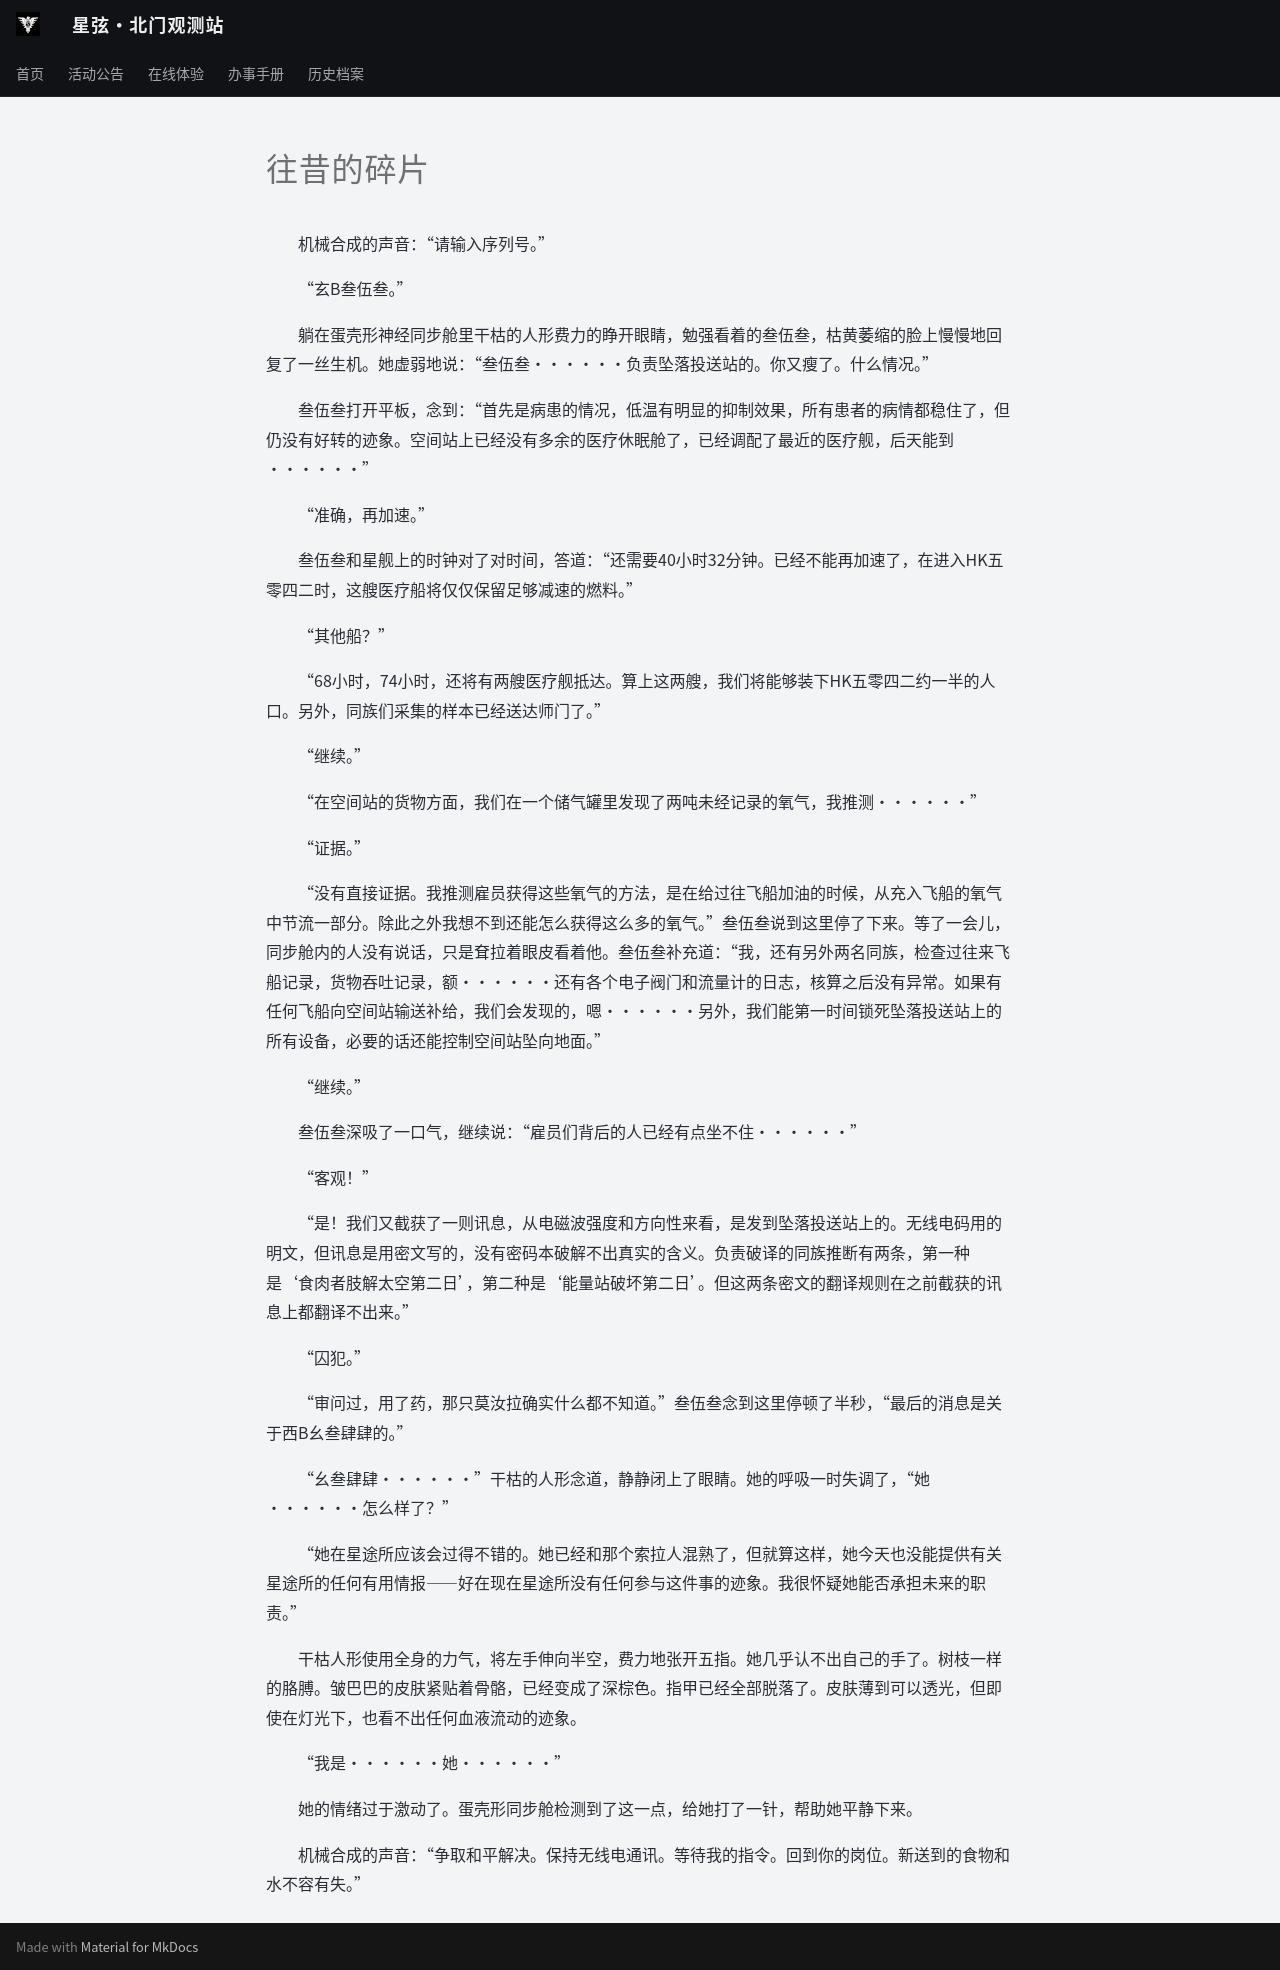

repository: ZJU-Starlight/zju-starlight.github.io · page: archive/universe/stories/seedings-in-mine/chapter-11/index.html · generator: mkdocs

# 往昔的碎片

&emsp;&emsp;机械合成的声音：“请输入序列号。”

&emsp;&emsp;“玄B叁伍叁。”

&emsp;&emsp;躺在蛋壳形神经同步舱里干枯的人形费力的睁开眼睛，勉强看着的叁伍叁，枯黄萎缩的脸上慢慢地回复了一丝生机。她虚弱地说：“叁伍叁······负责坠落投送站的。你又瘦了。什么情况。”

&emsp;&emsp;叁伍叁打开平板，念到：“首先是病患的情况，低温有明显的抑制效果，所有患者的病情都稳住了，但仍没有好转的迹象。空间站上已经没有多余的医疗休眠舱了，已经调配了最近的医疗舰，后天能到······”

&emsp;&emsp;“准确，再加速。”

&emsp;&emsp;叁伍叁和星舰上的时钟对了对时间，答道：“还需要40小时32分钟。已经不能再加速了，在进入HK五零四二时，这艘医疗船将仅仅保留足够减速的燃料。”

&emsp;&emsp;“其他船？”

&emsp;&emsp;“68小时，74小时，还将有两艘医疗舰抵达。算上这两艘，我们将能够装下HK五零四二约一半的人口。另外，同族们采集的样本已经送达师门了。”

&emsp;&emsp;“继续。”

&emsp;&emsp;“在空间站的货物方面，我们在一个储气罐里发现了两吨未经记录的氧气，我推测······”

&emsp;&emsp;“证据。”

&emsp;&emsp;“没有直接证据。我推测雇员获得这些氧气的方法，是在给过往飞船加油的时候，从充入飞船的氧气中节流一部分。除此之外我想不到还能怎么获得这么多的氧气。”叁伍叁说到这里停了下来。等了一会儿，同步舱内的人没有说话，只是耷拉着眼皮看着他。叁伍叁补充道：“我，还有另外两名同族，检查过往来飞船记录，货物吞吐记录，额······还有各个电子阀门和流量计的日志，核算之后没有异常。如果有任何飞船向空间站输送补给，我们会发现的，嗯······另外，我们能第一时间锁死坠落投送站上的所有设备，必要的话还能控制空间站坠向地面。”

&emsp;&emsp;“继续。”

&emsp;&emsp;叁伍叁深吸了一口气，继续说：“雇员们背后的人已经有点坐不住······”

&emsp;&emsp;“客观！”

&emsp;&emsp;“是！我们又截获了一则讯息，从电磁波强度和方向性来看，是发到坠落投送站上的。无线电码用的明文，但讯息是用密文写的，没有密码本破解不出真实的含义。负责破译的同族推断有两条，第一种是‘食肉者肢解太空第二日’，第二种是‘能量站破坏第二日’。但这两条密文的翻译规则在之前截获的讯息上都翻译不出来。”

&emsp;&emsp;“囚犯。”

&emsp;&emsp;“审问过，用了药，那只莫汝拉确实什么都不知道。”叁伍叁念到这里停顿了半秒，“最后的消息是关于西B幺叁肆肆的。”

&emsp;&emsp;“幺叁肆肆······”干枯的人形念道，静静闭上了眼睛。她的呼吸一时失调了，“她······怎么样了？”

&emsp;&emsp;“她在星途所应该会过得不错的。她已经和那个索拉人混熟了，但就算这样，她今天也没能提供有关星途所的任何有用情报——好在现在星途所没有任何参与这件事的迹象。我很怀疑她能否承担未来的职责。”

&emsp;&emsp;干枯人形使用全身的力气，将左手伸向半空，费力地张开五指。她几乎认不出自己的手了。树枝一样的胳膊。皱巴巴的皮肤紧贴着骨骼，已经变成了深棕色。指甲已经全部脱落了。皮肤薄到可以透光，但即使在灯光下，也看不出任何血液流动的迹象。

&emsp;&emsp;“我是······她······”

&emsp;&emsp;她的情绪过于激动了。蛋壳形同步舱检测到了这一点，给她打了一针，帮助她平静下来。

&emsp;&emsp;机械合成的声音：“争取和平解决。保持无线电通讯。等待我的指令。回到你的岗位。新送到的食物和水不容有失。”
